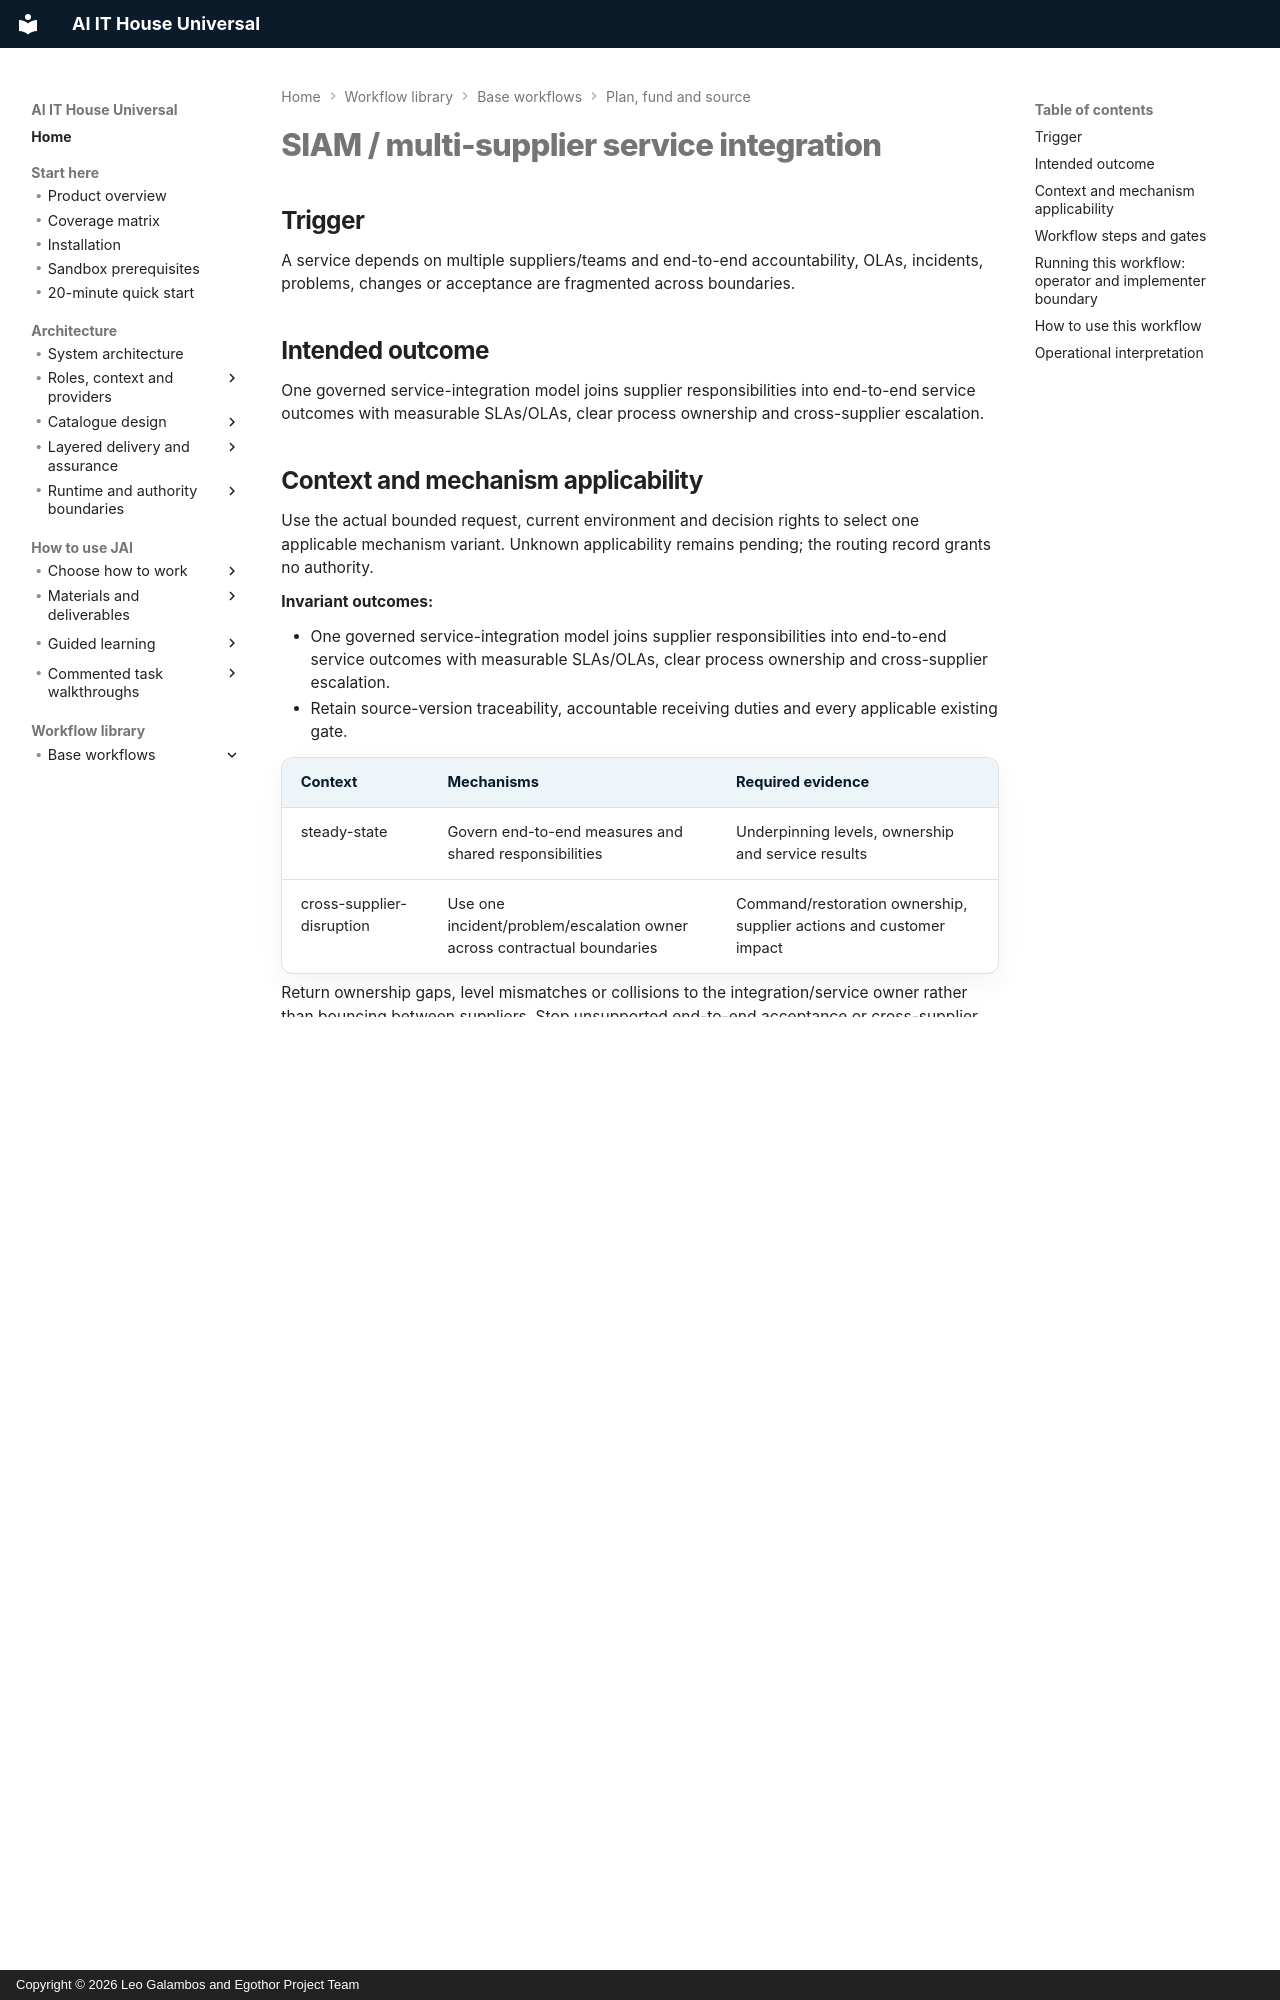

repository: leogalambos/JAI · page: workflow-library/siam-multi-supplier/index.html · generator: mkdocs · copyright: Copyright © 2026 Leo Galambos and Egothor Project Team

# SIAM / multi-supplier service integration

## Trigger

A service depends on multiple suppliers/teams and end-to-end accountability, OLAs, incidents, problems, changes or acceptance are fragmented across boundaries.

## Intended outcome

One governed service-integration model joins supplier responsibilities into end-to-end service outcomes with measurable SLAs/OLAs, clear process ownership and cross-supplier escalation.


<!-- BEGIN workflow-applicability -->
